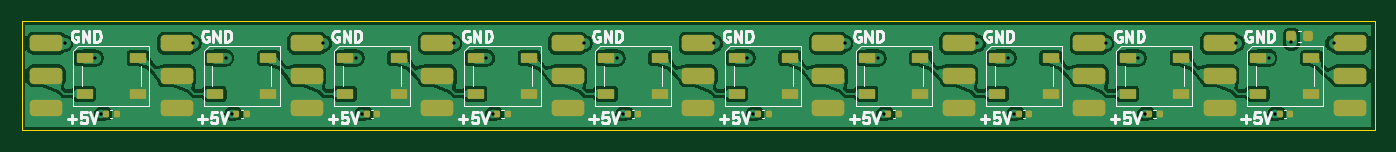
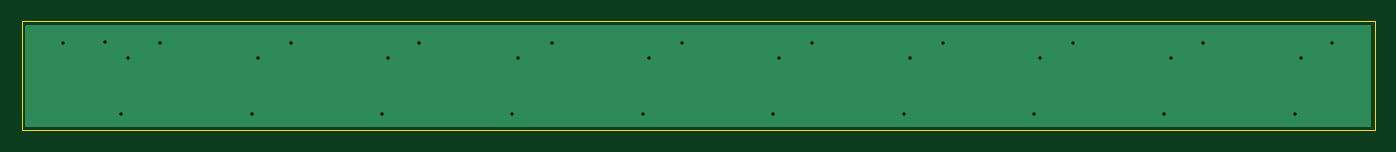
Circuit board: 11 layer files. Board 124.5 x 10.0 mm.
- bottom_copper: PCB_Neopixel-B_Cu.gbr (1895 bytes)
- bottom_mask: PCB_Neopixel-B_Mask.gbr (460 bytes)
- paste: PCB_Neopixel-B_Paste.gbr (455 bytes)
- bottom_silk: PCB_Neopixel-B_Silkscreen.gbr (456 bytes)
- outline: PCB_Neopixel-Edge_Cuts.gbr (1087 bytes)
- top_copper: PCB_Neopixel-F_Cu.gbr (156664 bytes)
- top_mask: PCB_Neopixel-F_Mask.gbr (4962 bytes)
- paste: PCB_Neopixel-F_Paste.gbr (3334 bytes)
- top_silk: PCB_Neopixel-F_Silkscreen.gbr (30755 bytes)
- drill: PCB_Neopixel-NPTH.drl (269 bytes)
- drill: PCB_Neopixel-PTH.drl (774 bytes)

=== bottom_copper: PCB_Neopixel-B_Cu.gbr ===
%TF.GenerationSoftware,KiCad,Pcbnew,9.0.7*%
%TF.CreationDate,2026-02-11T16:58:47+01:00*%
%TF.ProjectId,PCB_Neopixel,5043425f-4e65-46f7-9069-78656c2e6b69,rev?*%
%TF.SameCoordinates,Original*%
%TF.FileFunction,Copper,L2,Bot*%
%TF.FilePolarity,Positive*%
%FSLAX46Y46*%
G04 Gerber Fmt 4.6, Leading zero omitted, Abs format (unit mm)*
G04 Created by KiCad (PCBNEW 9.0.7) date 2026-02-11 16:58:47*
%MOMM*%
%LPD*%
G01*
G04 APERTURE LIST*
%TA.AperFunction,ViaPad*%
%ADD10C,0.800000*%
%TD*%
G04 APERTURE END LIST*
D10*
%TO.N,GND*%
X208110000Y-96930000D03*
X203000000Y-97000000D03*
X191000000Y-97000000D03*
X167000000Y-97000000D03*
X155000000Y-97000000D03*
X143000000Y-97000000D03*
X131000000Y-97000000D03*
X119000000Y-97000000D03*
X107000000Y-97000000D03*
X206590000Y-103500000D03*
X194590000Y-103500000D03*
X182590000Y-103500000D03*
X170590000Y-103500000D03*
X158590000Y-103500000D03*
X146590000Y-103500000D03*
X134590000Y-103500000D03*
X122590000Y-103500000D03*
X110600000Y-103490000D03*
X98590000Y-103500000D03*
X95200000Y-97000000D03*
X98000000Y-98360000D03*
X110010000Y-98350000D03*
X122010000Y-98350000D03*
X134010000Y-98360000D03*
X146020000Y-98350000D03*
X158010000Y-98350000D03*
X170040000Y-98350000D03*
X179210000Y-97000000D03*
X182010000Y-98340000D03*
X193990000Y-98360000D03*
X206020000Y-98340000D03*
X212000000Y-97000000D03*
%TD*%
%TA.AperFunction,Conductor*%
%TO.N,GND*%
G36*
X215392539Y-95320185D02*
G01*
X215438294Y-95372989D01*
X215449500Y-95424500D01*
X215449500Y-104575500D01*
X215429815Y-104642539D01*
X215377011Y-104688294D01*
X215325500Y-104699500D01*
X91674500Y-104699500D01*
X91607461Y-104679815D01*
X91561706Y-104627011D01*
X91550500Y-104575500D01*
X91550500Y-95424500D01*
X91570185Y-95357461D01*
X91622989Y-95311706D01*
X91674500Y-95300500D01*
X92710438Y-95300500D01*
X103710438Y-95300500D01*
X215325500Y-95300500D01*
X215392539Y-95320185D01*
G37*
%TD.AperFunction*%
%TD*%
M02*

=== bottom_mask: PCB_Neopixel-B_Mask.gbr ===
%TF.GenerationSoftware,KiCad,Pcbnew,9.0.7*%
%TF.CreationDate,2026-02-11T16:58:48+01:00*%
%TF.ProjectId,PCB_Neopixel,5043425f-4e65-46f7-9069-78656c2e6b69,rev?*%
%TF.SameCoordinates,Original*%
%TF.FileFunction,Soldermask,Bot*%
%TF.FilePolarity,Negative*%
%FSLAX46Y46*%
G04 Gerber Fmt 4.6, Leading zero omitted, Abs format (unit mm)*
G04 Created by KiCad (PCBNEW 9.0.7) date 2026-02-11 16:58:48*
%MOMM*%
%LPD*%
G01*
G04 APERTURE LIST*
G04 APERTURE END LIST*
M02*

=== paste: PCB_Neopixel-B_Paste.gbr ===
%TF.GenerationSoftware,KiCad,Pcbnew,9.0.7*%
%TF.CreationDate,2026-02-11T16:58:47+01:00*%
%TF.ProjectId,PCB_Neopixel,5043425f-4e65-46f7-9069-78656c2e6b69,rev?*%
%TF.SameCoordinates,Original*%
%TF.FileFunction,Paste,Bot*%
%TF.FilePolarity,Positive*%
%FSLAX46Y46*%
G04 Gerber Fmt 4.6, Leading zero omitted, Abs format (unit mm)*
G04 Created by KiCad (PCBNEW 9.0.7) date 2026-02-11 16:58:47*
%MOMM*%
%LPD*%
G01*
G04 APERTURE LIST*
G04 APERTURE END LIST*
M02*

=== bottom_silk: PCB_Neopixel-B_Silkscreen.gbr ===
%TF.GenerationSoftware,KiCad,Pcbnew,9.0.7*%
%TF.CreationDate,2026-02-11T16:58:48+01:00*%
%TF.ProjectId,PCB_Neopixel,5043425f-4e65-46f7-9069-78656c2e6b69,rev?*%
%TF.SameCoordinates,Original*%
%TF.FileFunction,Legend,Bot*%
%TF.FilePolarity,Positive*%
%FSLAX46Y46*%
G04 Gerber Fmt 4.6, Leading zero omitted, Abs format (unit mm)*
G04 Created by KiCad (PCBNEW 9.0.7) date 2026-02-11 16:58:48*
%MOMM*%
%LPD*%
G01*
G04 APERTURE LIST*
G04 APERTURE END LIST*
M02*

=== outline: PCB_Neopixel-Edge_Cuts.gbr ===
%TF.GenerationSoftware,KiCad,Pcbnew,9.0.7*%
%TF.CreationDate,2026-02-11T16:58:48+01:00*%
%TF.ProjectId,PCB_Neopixel,5043425f-4e65-46f7-9069-78656c2e6b69,rev?*%
%TF.SameCoordinates,Original*%
%TF.FileFunction,Profile,NP*%
%FSLAX46Y46*%
G04 Gerber Fmt 4.6, Leading zero omitted, Abs format (unit mm)*
G04 Created by KiCad (PCBNEW 9.0.7) date 2026-02-11 16:58:48*
%MOMM*%
%LPD*%
G01*
G04 APERTURE LIST*
%TA.AperFunction,Profile*%
%ADD10C,0.050000*%
%TD*%
G04 APERTURE END LIST*
D10*
X215750000Y-95000000D02*
X103750000Y-95000000D01*
X215750000Y-100000000D02*
X215750000Y-95000000D01*
X215750000Y-105000000D02*
X215000000Y-105000000D01*
X215750000Y-100000000D02*
X215750000Y-105000000D01*
X103750000Y-105000000D02*
X215000000Y-105000000D01*
X92750000Y-105000000D02*
X91250000Y-105000000D01*
X91250000Y-103500000D02*
X91250000Y-105000000D01*
X91250000Y-95000000D02*
X92750000Y-95000000D01*
X91250000Y-96500000D02*
X91250000Y-95000000D01*
X92750000Y-105000000D02*
X103750000Y-105000000D01*
X103750000Y-95000000D02*
X92750000Y-95000000D01*
X91250000Y-96500000D02*
X91250000Y-103500000D01*
M02*

=== top_copper: PCB_Neopixel-F_Cu.gbr (156664 bytes, source omitted) ===
=== top_mask: PCB_Neopixel-F_Mask.gbr ===
%TF.GenerationSoftware,KiCad,Pcbnew,9.0.7*%
%TF.CreationDate,2026-02-11T16:58:48+01:00*%
%TF.ProjectId,PCB_Neopixel,5043425f-4e65-46f7-9069-78656c2e6b69,rev?*%
%TF.SameCoordinates,Original*%
%TF.FileFunction,Soldermask,Top*%
%TF.FilePolarity,Negative*%
%FSLAX46Y46*%
G04 Gerber Fmt 4.6, Leading zero omitted, Abs format (unit mm)*
G04 Created by KiCad (PCBNEW 9.0.7) date 2026-02-11 16:58:48*
%MOMM*%
%LPD*%
G01*
G04 APERTURE LIST*
G04 Aperture macros list*
%AMRoundRect*
0 Rectangle with rounded corners*
0 $1 Rounding radius*
0 $2 $3 $4 $5 $6 $7 $8 $9 X,Y pos of 4 corners*
0 Add a 4 corners polygon primitive as box body*
4,1,4,$2,$3,$4,$5,$6,$7,$8,$9,$2,$3,0*
0 Add four circle primitives for the rounded corners*
1,1,$1+$1,$2,$3*
1,1,$1+$1,$4,$5*
1,1,$1+$1,$6,$7*
1,1,$1+$1,$8,$9*
0 Add four rect primitives between the rounded corners*
20,1,$1+$1,$2,$3,$4,$5,0*
20,1,$1+$1,$4,$5,$6,$7,0*
20,1,$1+$1,$6,$7,$8,$9,0*
20,1,$1+$1,$8,$9,$2,$3,0*%
G04 Aperture macros list end*
%ADD10RoundRect,0.225000X0.225000X0.250000X-0.225000X0.250000X-0.225000X-0.250000X0.225000X-0.250000X0*%
%ADD11RoundRect,0.375000X1.125000X-0.375000X1.125000X0.375000X-1.125000X0.375000X-1.125000X-0.375000X0*%
%ADD12RoundRect,0.140000X0.140000X0.170000X-0.140000X0.170000X-0.140000X-0.170000X0.140000X-0.170000X0*%
%ADD13RoundRect,0.090000X0.660000X0.360000X-0.660000X0.360000X-0.660000X-0.360000X0.660000X-0.360000X0*%
G04 APERTURE END LIST*
D10*
%TO.C,C101*%
X208110000Y-96360000D03*
X209660000Y-96360000D03*
%TD*%
D11*
%TO.C,J501*%
X129500000Y-103000000D03*
%TD*%
%TO.C,J103*%
X213500000Y-99999999D03*
%TD*%
%TO.C,J102*%
X213500000Y-97000000D03*
%TD*%
%TO.C,J101*%
X213500000Y-102999999D03*
%TD*%
D12*
%TO.C,C401*%
X123980000Y-103499999D03*
X123020000Y-103499999D03*
%TD*%
%TO.C,C801*%
X171980000Y-103500000D03*
X171020000Y-103500000D03*
%TD*%
%TO.C,C1101*%
X207980000Y-103500000D03*
X207020000Y-103500000D03*
%TD*%
D13*
%TO.C,D301*%
X113950000Y-101650000D03*
X113950000Y-98350000D03*
X109050000Y-98350000D03*
X109050000Y-101650000D03*
%TD*%
%TO.C,D401*%
X125950000Y-101649999D03*
X125950000Y-98349999D03*
X121050000Y-98349999D03*
X121050000Y-101649999D03*
%TD*%
%TO.C,D801*%
X173950000Y-101650000D03*
X173950000Y-98350000D03*
X169050000Y-98350000D03*
X169050000Y-101650000D03*
%TD*%
%TO.C,D1101*%
X209950000Y-101650000D03*
X209950000Y-98350000D03*
X205050000Y-98350000D03*
X205050000Y-101650000D03*
%TD*%
D11*
%TO.C,J301*%
X105500000Y-103000000D03*
%TD*%
%TO.C,J302*%
X105500000Y-97000000D03*
%TD*%
%TO.C,J303*%
X105500000Y-100000000D03*
%TD*%
%TO.C,J401*%
X117500000Y-102999999D03*
%TD*%
%TO.C,J402*%
X117500000Y-96999999D03*
%TD*%
%TO.C,J403*%
X117500000Y-99999999D03*
%TD*%
%TO.C,J801*%
X165500000Y-103000000D03*
%TD*%
%TO.C,J802*%
X165500000Y-97000000D03*
%TD*%
%TO.C,J803*%
X165500000Y-100000000D03*
%TD*%
%TO.C,J1101*%
X201500000Y-103000000D03*
%TD*%
%TO.C,J1102*%
X201500000Y-97000000D03*
%TD*%
%TO.C,J1103*%
X201500000Y-100000000D03*
%TD*%
D12*
%TO.C,C301*%
X111980000Y-103500000D03*
X111020000Y-103500000D03*
%TD*%
%TO.C,C501*%
X135020002Y-103500000D03*
X135980002Y-103500000D03*
%TD*%
%TO.C,C601*%
X147020000Y-103499999D03*
X147980000Y-103499999D03*
%TD*%
%TO.C,C901*%
X183020000Y-103499999D03*
X183980000Y-103499999D03*
%TD*%
%TO.C,C1001*%
X195020000Y-103499998D03*
X195980000Y-103499998D03*
%TD*%
D13*
%TO.C,D501*%
X133050001Y-101650000D03*
X133050001Y-98350000D03*
X137950001Y-98350000D03*
X137950001Y-101650000D03*
%TD*%
%TO.C,D601*%
X145050000Y-101650000D03*
X145050000Y-98350000D03*
X149950000Y-98350000D03*
X149950000Y-101650000D03*
%TD*%
%TO.C,D901*%
X181050000Y-101649999D03*
X181050000Y-98349999D03*
X185950000Y-98349999D03*
X185950000Y-101649999D03*
%TD*%
%TO.C,D1001*%
X193050000Y-101649999D03*
X193050000Y-98349999D03*
X197950000Y-98349999D03*
X197950000Y-101649999D03*
%TD*%
D11*
%TO.C,J502*%
X129500000Y-97000001D03*
%TD*%
%TO.C,J503*%
X129500001Y-100000000D03*
%TD*%
%TO.C,J601*%
X141500000Y-103000000D03*
%TD*%
%TO.C,J602*%
X141500000Y-97000001D03*
%TD*%
%TO.C,J603*%
X141500000Y-100000000D03*
%TD*%
%TO.C,J901*%
X177500000Y-102999999D03*
%TD*%
%TO.C,J902*%
X177500000Y-97000000D03*
%TD*%
%TO.C,J903*%
X177500000Y-99999999D03*
%TD*%
%TO.C,J1001*%
X189500000Y-102999999D03*
%TD*%
%TO.C,J1002*%
X189500000Y-97000000D03*
%TD*%
%TO.C,J1003*%
X189500000Y-99999999D03*
%TD*%
D13*
%TO.C,D201*%
X97050000Y-101650000D03*
X97050000Y-98350000D03*
X101950000Y-98350000D03*
X101950000Y-101650000D03*
%TD*%
D11*
%TO.C,J701*%
X153500000Y-103000000D03*
%TD*%
%TO.C,J703*%
X153500000Y-100000000D03*
%TD*%
D13*
%TO.C,D701*%
X161950000Y-101650000D03*
X161950000Y-98350000D03*
X157050000Y-98350000D03*
X157050000Y-101650000D03*
%TD*%
D12*
%TO.C,C701*%
X159980000Y-103500000D03*
X159020000Y-103500000D03*
%TD*%
D11*
%TO.C,J702*%
X153500000Y-97000000D03*
%TD*%
D12*
%TO.C,C201*%
X99020000Y-103500000D03*
X99980000Y-103500000D03*
%TD*%
D11*
%TO.C,J203*%
X93500000Y-100000000D03*
%TD*%
%TO.C,J202*%
X93500000Y-97000000D03*
%TD*%
%TO.C,J201*%
X93500000Y-103000000D03*
%TD*%
M02*

=== paste: PCB_Neopixel-F_Paste.gbr (3334 bytes, source withheld) ===
=== top_silk: PCB_Neopixel-F_Silkscreen.gbr (30755 bytes, source omitted) ===
=== drill: PCB_Neopixel-NPTH.drl ===
M48
; DRILL file {KiCad 9.0.7} date 2026-02-11T16:58:52+0100
; FORMAT={-:-/ absolute / metric / decimal}
; #@! TF.CreationDate,2026-02-11T16:58:52+01:00
; #@! TF.GenerationSoftware,Kicad,Pcbnew,9.0.7
; #@! TF.FileFunction,NonPlated,1,2,NPTH
FMAT,2
METRIC
%
G90
G05
M30

=== drill: PCB_Neopixel-PTH.drl ===
M48
; DRILL file {KiCad 9.0.7} date 2026-02-11T16:58:52+0100
; FORMAT={-:-/ absolute / metric / decimal}
; #@! TF.CreationDate,2026-02-11T16:58:52+01:00
; #@! TF.GenerationSoftware,Kicad,Pcbnew,9.0.7
; #@! TF.FileFunction,Plated,1,2,PTH
FMAT,2
METRIC
; #@! TA.AperFunction,Plated,PTH,ViaDrill
T1C0.300
%
G90
G05
T1
X95.2Y-97.0
X98.0Y-98.36
X98.59Y-103.5
X107.0Y-97.0
X110.01Y-98.35
X110.6Y-103.49
X119.0Y-97.0
X122.01Y-98.35
X122.59Y-103.5
X131.0Y-97.0
X134.01Y-98.36
X134.59Y-103.5
X143.0Y-97.0
X146.02Y-98.35
X146.59Y-103.5
X155.0Y-97.0
X158.01Y-98.35
X158.59Y-103.5
X167.0Y-97.0
X170.04Y-98.35
X170.59Y-103.5
X179.21Y-97.0
X182.01Y-98.34
X182.59Y-103.5
X191.0Y-97.0
X193.99Y-98.36
X194.59Y-103.5
X203.0Y-97.0
X206.02Y-98.34
X206.59Y-103.5
X208.11Y-96.93
X212.0Y-97.0
M30
